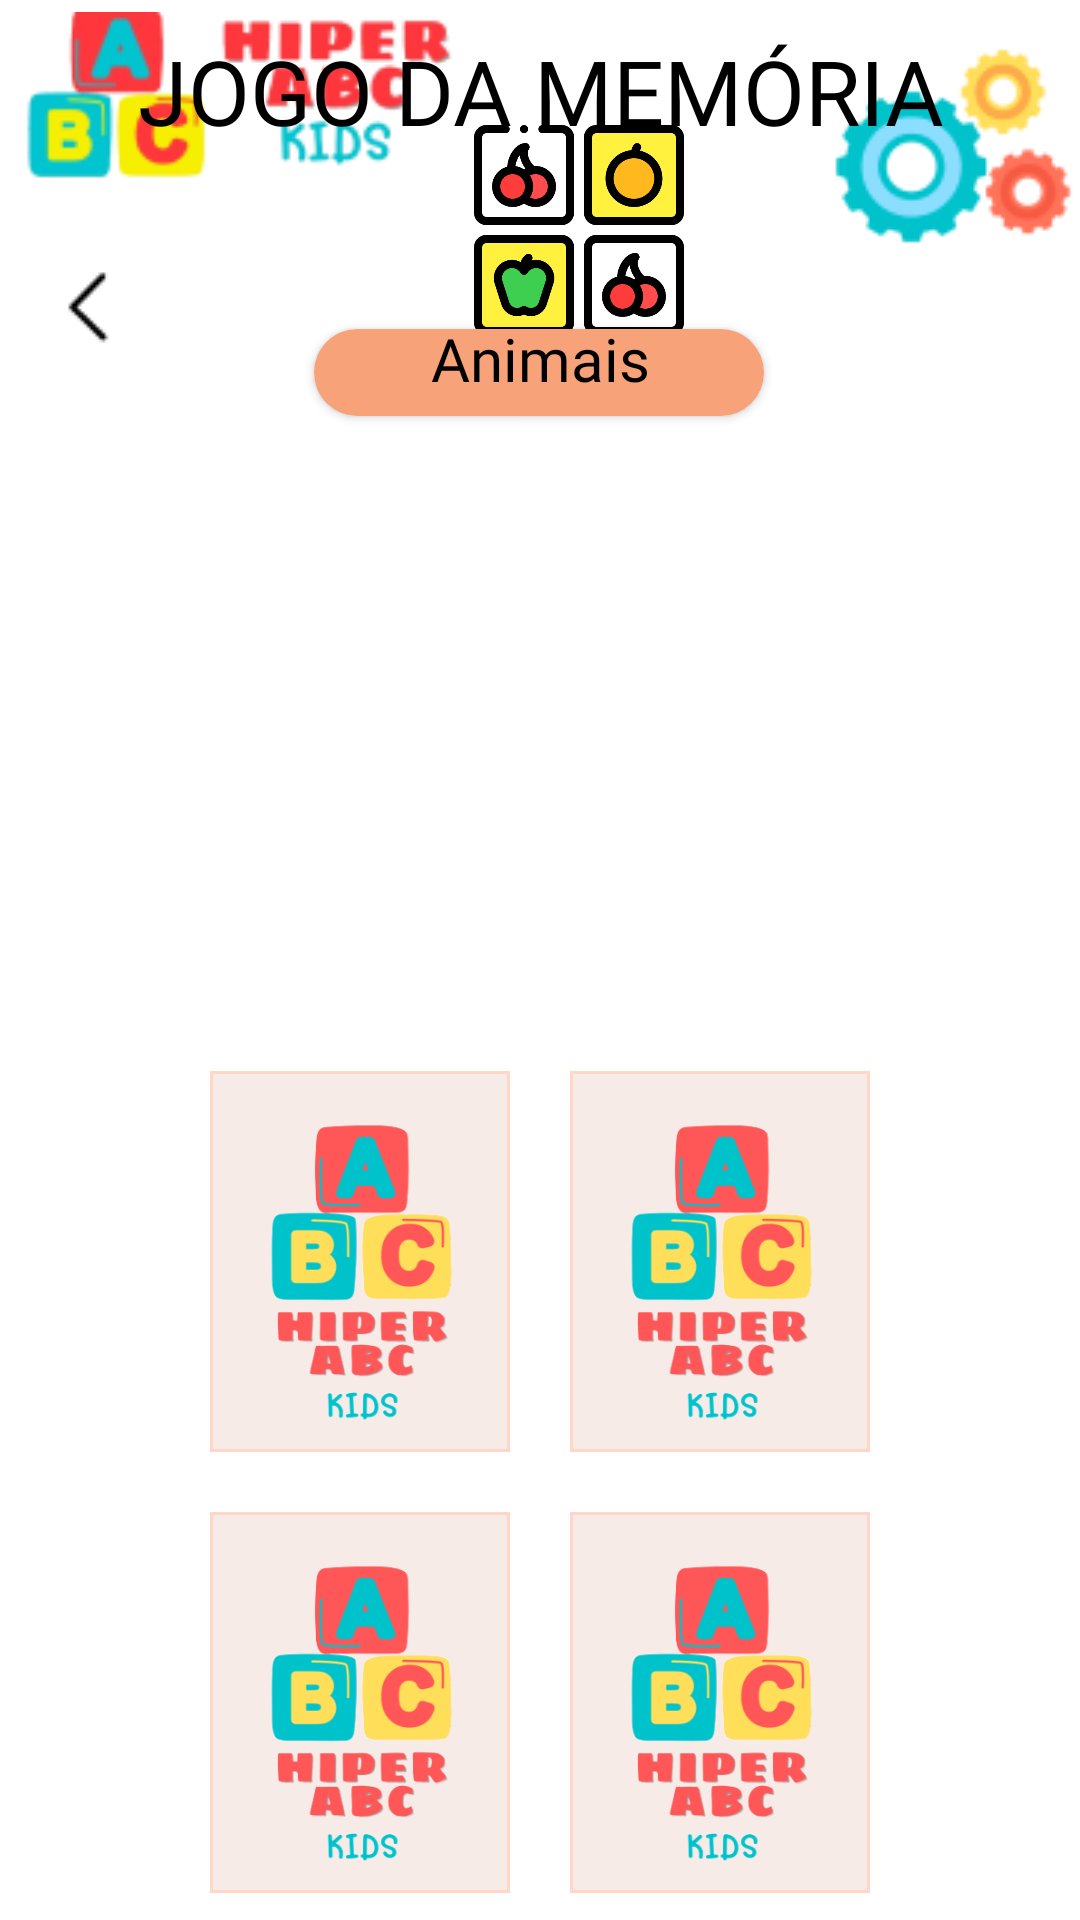

The Android layout XML behind this screen, and the referenced resources:
<!-- AndroidManifest.xml: application theme Theme.HiperABCKids -->
<!-- res/layout/activity_jogo_memoria_animais1.xml -->
<?xml version="1.0" encoding="utf-8"?>
<androidx.constraintlayout.widget.ConstraintLayout xmlns:android="http://schemas.android.com/apk/res/android"
    xmlns:app="http://schemas.android.com/apk/res-auto"
    xmlns:tools="http://schemas.android.com/tools"
    android:id="@+id/main"
    android:layout_width="match_parent"
    android:layout_height="match_parent"
    android:background="#FFFFFF"
    tools:context=".Jogo_Memoria_Animais1">

    <ImageView
        android:id="@+id/imageView6"
        android:layout_width="157dp"
        android:layout_height="56dp"
        android:layout_marginTop="4dp"
        app:layout_constraintStart_toStartOf="parent"
        app:layout_constraintTop_toTopOf="parent"
        app:srcCompat="@drawable/logo_pequeno_abc" />

    <ImageButton
        android:id="@+id/imageButton_Configuracoes"
        android:layout_width="85dp"
        android:layout_height="87dp"
        android:layout_row="0"
        android:layout_column="1"
        android:background="?android:attr/selectableItemBackground"
        app:layout_constraintBottom_toBottomOf="parent"
        app:layout_constraintEnd_toEndOf="parent"
        app:layout_constraintHorizontal_bias="1.0"
        app:layout_constraintStart_toStartOf="parent"
        app:layout_constraintTop_toTopOf="parent"
        app:layout_constraintVertical_bias="0.009"
        app:srcCompat="@drawable/configuracao" />

    <TextView
        android:id="@+id/textView3"
        android:layout_width="wrap_content"
        android:layout_height="wrap_content"
        android:layout_marginTop="10dp"
        android:fontFamily="@font/coiny"
        android:soundEffectsEnabled="false"
        android:text="JOGO DA MEMÓRIA"
        android:textColor="#000000"
        android:textSize="30sp"
        app:layout_constraintEnd_toEndOf="@+id/imageButton_Configuracoes"
        app:layout_constraintHorizontal_bias="0.502"
        app:layout_constraintStart_toStartOf="parent"
        app:layout_constraintTop_toTopOf="parent" />

    <ImageButton
        android:id="@+id/imageButton_Voltar"
        android:layout_width="51dp"
        android:layout_height="49dp"
        android:layout_marginStart="4dp"
        android:background="?android:attr/selectableItemBackground"
        android:onClick="voltar_telamenu"
        app:layout_constraintBottom_toBottomOf="parent"
        app:layout_constraintEnd_toEndOf="parent"
        app:layout_constraintHorizontal_bias="0.0"
        app:layout_constraintStart_toStartOf="parent"
        app:layout_constraintTop_toBottomOf="@+id/imageView6"
        app:layout_constraintVertical_bias="0.034"
        app:srcCompat="@drawable/seta_voltar" />

    <GridLayout
        android:id="@+id/gridlayout"
        android:layout_width="240dp"
        android:layout_height="287dp"
        android:layout_gravity="center"
        android:layout_marginBottom="6dp"
        android:columnCount="2"
        android:gravity="center"
        android:rowCount="2"
        app:layout_constraintBottom_toBottomOf="parent"
        app:layout_constraintEnd_toEndOf="parent"
        app:layout_constraintHorizontal_bias="0.499"
        app:layout_constraintStart_toStartOf="parent">


        <ImageView
            android:id="@+id/card1"
            android:layout_width="100dp"
            android:layout_height="127dp"
            android:layout_row="0"
            android:layout_column="0"
            android:layout_margin="10dp"
            android:layout_marginTop="10dp"
            android:background="@drawable/quadrado_jogomemoria"
            app:srcCompat="@drawable/verso_jogomemoria"
            tools:layout_editor_absoluteX="141dp"
            tools:layout_editor_absoluteY="110dp" />

        <ImageView
            android:id="@+id/card2"
            android:layout_width="100dp"
            android:layout_height="127dp"
            android:layout_row="0"
            android:layout_column="1"
            android:layout_margin="10dp"
            android:layout_marginTop="10dp"
            android:background="@drawable/quadrado_jogomemoria"
            app:srcCompat="@drawable/verso_jogomemoria"
            tools:layout_editor_absoluteX="141dp"
            tools:layout_editor_absoluteY="110dp" />

        <ImageView
            android:id="@+id/card3"
            android:layout_width="100dp"
            android:layout_height="127dp"
            android:layout_row="1"
            android:layout_column="0"
            android:layout_margin="10dp"
            android:layout_marginTop="10dp"
            android:background="@drawable/quadrado_jogomemoria"
            app:srcCompat="@drawable/verso_jogomemoria"
            tools:layout_editor_absoluteX="141dp"
            tools:layout_editor_absoluteY="110dp" />

        <ImageView
            android:id="@+id/card4"
            android:layout_width="100dp"
            android:layout_height="127dp"
            android:layout_row="1"
            android:layout_column="1"
            android:layout_margin="10dp"
            android:layout_marginTop="10dp"
            android:background="@drawable/quadrado_jogomemoria"
            app:srcCompat="@drawable/verso_jogomemoria"
            tools:layout_editor_absoluteX="141dp"
            tools:layout_editor_absoluteY="110dp" />


    </GridLayout>

    <androidx.cardview.widget.CardView
        android:layout_width="150dp"
        android:layout_height="29dp"
        android:layout_marginBottom="40dp"
        app:cardCornerRadius="15dp"
        app:cardElevation="2dp"
        app:layout_constraintBottom_toBottomOf="parent"
        app:layout_constraintEnd_toEndOf="parent"
        app:layout_constraintHorizontal_bias="0.499"
        app:layout_constraintStart_toStartOf="parent"
        app:layout_constraintTop_toTopOf="parent"
        app:layout_constraintVertical_bias="0.192">

        <androidx.constraintlayout.widget.ConstraintLayout
            android:layout_width="150dp"
            android:layout_height="29dp"
            android:background="#9EF46A29">

            <TextView
                android:id="@+id/textView6"
                android:layout_width="wrap_content"
                android:layout_height="wrap_content"
                android:layout_marginBottom="10dp"
                android:fontFamily="@font/coiny"
                android:text="Animais"
                android:textColor="#000000"
                android:textSize="20sp"
                app:layout_constraintBottom_toBottomOf="parent"
                app:layout_constraintEnd_toEndOf="parent"
                app:layout_constraintHorizontal_bias="0.507"
                app:layout_constraintStart_toStartOf="parent"
                app:layout_constraintTop_toTopOf="parent" />
        </androidx.constraintlayout.widget.ConstraintLayout>
    </androidx.cardview.widget.CardView>

    <ImageView
        android:id="@+id/imageView5"
        android:layout_width="70dp"
        android:layout_height="70dp"
        android:layout_marginEnd="132dp"
        app:layout_constraintBottom_toBottomOf="parent"
        app:layout_constraintEnd_toEndOf="parent"
        app:layout_constraintTop_toTopOf="parent"
        app:layout_constraintVertical_bias="0.073"
        app:srcCompat="@drawable/icone_memoria" />


</androidx.constraintlayout.widget.ConstraintLayout>
<!-- resources referenced by this layout -->
<resources>
  <!-- drawable configuracao: png bitmap (drawable, 5534 bytes) -->
  <!-- drawable icone_memoria: png bitmap (drawable, 32660 bytes) -->
  <!-- drawable logo_pequeno_abc: png bitmap (drawable, 12268 bytes) -->
  <!-- drawable quadrado_jogomemoria (drawable) -->
  <?xml version="1.0" encoding="utf-8"?>
  <layer-list xmlns:android="http://schemas.android.com/apk/res/android">
  
      <item>
          <shape>
              <solid android:color="#F7EBE7"/>
  
          </shape>
      </item>
  
      <item>
          <shape>
              <stroke android:color="#FFD6C8"
                  android:width="1dp"/>
          </shape>
      </item>
  
  
  </layer-list>
  <!-- drawable seta_voltar: png bitmap (drawable, 288 bytes) -->
  <!-- drawable verso_jogomemoria: png bitmap (drawable, 33463 bytes) -->
  <style name="Theme.HiperABCKids" parent="Base.Theme.HiperABCKids" />
  <style name="Base.Theme.HiperABCKids" parent="Theme.Material3.DayNight.NoActionBar">
          
          
      </style>
</resources>
